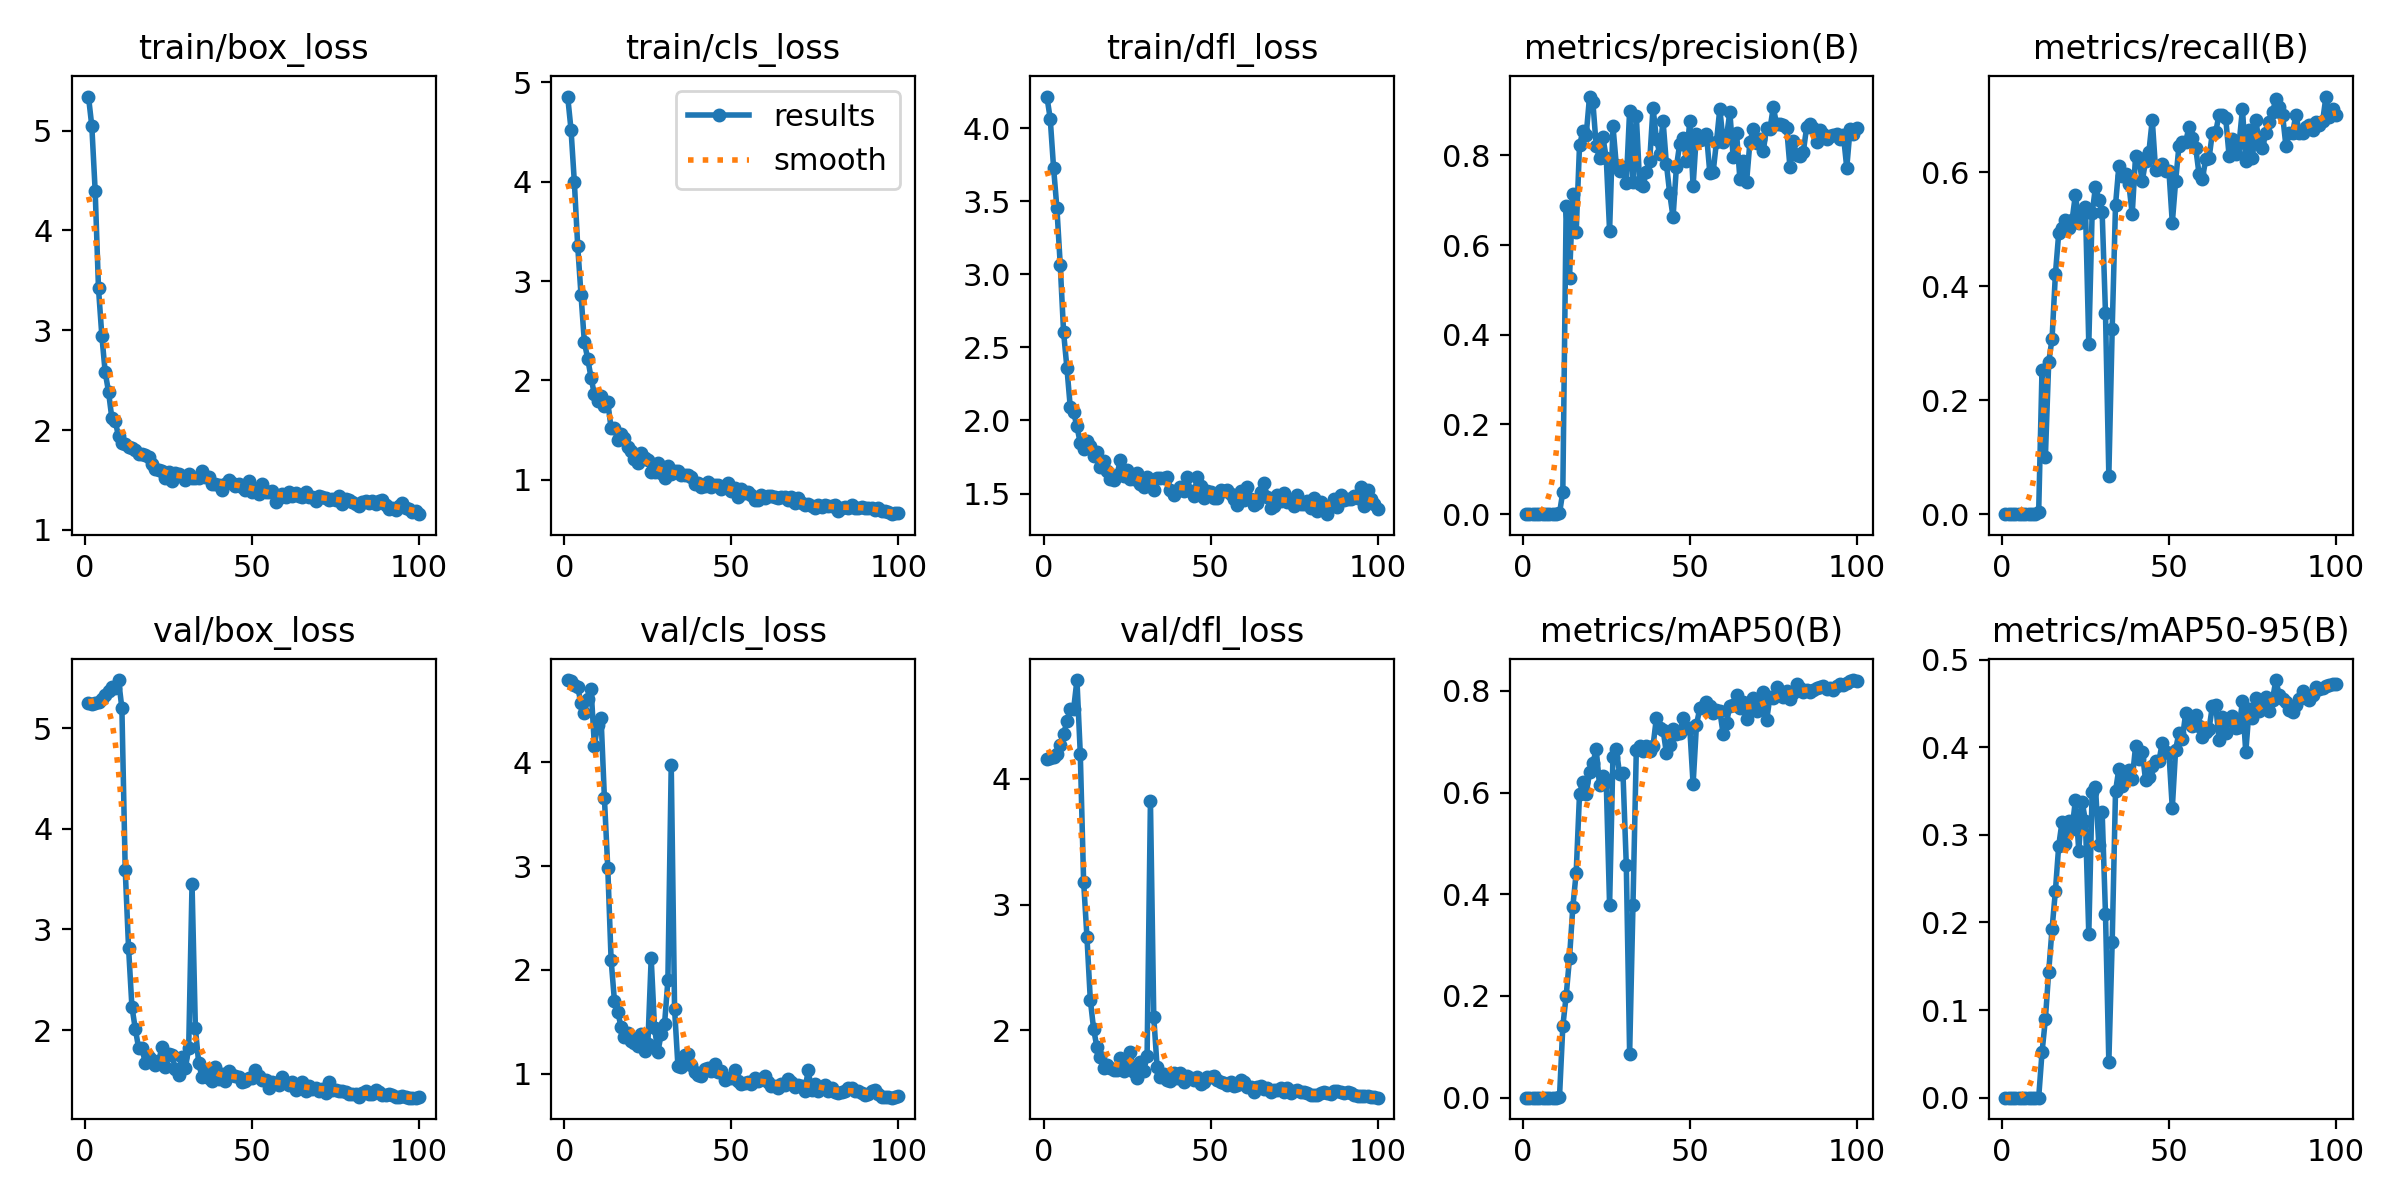

The data file committed next to this chart (first rows):
epoch, train/box_loss, train/cls_loss, train/dfl_loss, metrics/precision(B), metrics/recall(B), metrics/mAP50(B), metrics/mAP50-95(B), val/box_loss, val/cls_loss, val/dfl_loss, lr/pg0, lr/pg1, lr/pg2
1, 5.341, 4.856, 4.215, 0, 0, 0, 0, 5.244, 4.794, 4.159, 0.00014, 0.00014, 0.00014
2, 5.044, 4.523, 4.064, 0, 0, 0, 0, 5.243, 4.789, 4.159, 0.000297, 0.000297, 0.000297
3, 4.397, 3.994, 3.73, 0, 0, 0, 0, 5.246, 4.75, 4.169, 0.0004509, 0.0004509, 0.0004509
4, 3.419, 3.353, 3.453, 0, 0, 0, 0, 5.258, 4.726, 4.193, 0.0006016, 0.0006016, 0.0006016
5, 2.945, 2.857, 3.064, 0, 0, 0, 0, 5.293, 4.569, 4.27, 0.0007491, 0.0007491, 0.0007491
6, 2.58, 2.382, 2.603, 0, 0, 0, 0, 5.328, 4.476, 4.352, 0.0008935, 0.0008935, 0.0008935
7, 2.385, 2.219, 2.359, 0, 0, 0, 0, 5.37, 4.612, 4.456, 0.001035, 0.001035, 0.001035
8, 2.118, 2.026, 2.091, 0, 0, 0, 0, 5.405, 4.709, 4.553, 0.001173, 0.001173, 0.001173
9, 2.09, 1.86, 2.057, 0, 0, 0, 0, 5.403, 4.162, 4.55, 0.001308, 0.001308, 0.001308
10, 1.938, 1.791, 1.959, 0, 0, 0, 0, 5.477, 4.358, 4.782, 0.001439, 0.001439, 0.001439
11, 1.868, 1.842, 1.845, 0.00164, 0.00452, 0.00083, 8e-05, 5.198, 4.424, 4.198, 0.001568, 0.001568, 0.001568
12, 1.864, 1.738, 1.805, 0.05027, 0.2534, 0.1404, 0.0517, 3.591, 3.653, 3.182, 0.001693, 0.001693, 0.001693
13, 1.83, 1.783, 1.86, 0.6874, 0.09948, 0.2004, 0.08933, 2.817, 2.986, 2.739, 0.001762, 0.001762, 0.001762
14, 1.824, 1.519, 1.825, 0.5272, 0.267, 0.2746, 0.1439, 2.233, 2.096, 2.244, 0.001743, 0.001743, 0.001743
15, 1.805, 1.518, 1.759, 0.7147, 0.3077, 0.3755, 0.1924, 2.015, 1.701, 2.009, 0.001723, 0.001723, 0.001723
16, 1.763, 1.396, 1.785, 0.629, 0.4208, 0.4426, 0.2357, 1.824, 1.592, 1.866, 0.001703, 0.001703, 0.001703
17, 1.764, 1.461, 1.68, 0.8224, 0.4932, 0.5974, 0.2878, 1.822, 1.45, 1.786, 0.001683, 0.001683, 0.001683
18, 1.75, 1.42, 1.724, 0.8539, 0.5023, 0.6217, 0.315, 1.674, 1.354, 1.701, 0.001663, 0.001663, 0.001663
19, 1.734, 1.335, 1.652, 0.8458, 0.5158, 0.5977, 0.2891, 1.734, 1.391, 1.723, 0.001644, 0.001644, 0.001644
20, 1.663, 1.29, 1.603, 0.9312, 0.5023, 0.6394, 0.316, 1.699, 1.311, 1.705, 0.001624, 0.001624, 0.001624
21, 1.615, 1.211, 1.59, 0.9185, 0.5158, 0.6584, 0.307, 1.649, 1.296, 1.683, 0.001604, 0.001604, 0.001604
22, 1.605, 1.165, 1.63, 0.8205, 0.5611, 0.6847, 0.3397, 1.691, 1.261, 1.684, 0.001584, 0.001584, 0.001584
23, 1.595, 1.268, 1.729, 0.7946, 0.5113, 0.6139, 0.2817, 1.829, 1.377, 1.781, 0.001564, 0.001564, 0.001564
24, 1.522, 1.225, 1.621, 0.8405, 0.5246, 0.6326, 0.3381, 1.631, 1.219, 1.678, 0.001545, 0.001545, 0.001545
25, 1.58, 1.202, 1.66, 0.7943, 0.5385, 0.6211, 0.3156, 1.757, 1.285, 1.728, 0.001525, 0.001525, 0.001525
26, 1.485, 1.076, 1.601, 0.6319, 0.2986, 0.3781, 0.1867, 1.749, 2.112, 1.829, 0.001505, 0.001505, 0.001505
27, 1.568, 1.077, 1.599, 0.8663, 0.5279, 0.6694, 0.3493, 1.612, 1.444, 1.672, 0.001485, 0.001485, 0.001485
28, 1.56, 1.165, 1.643, 0.7791, 0.5744, 0.6855, 0.3543, 1.556, 1.206, 1.624, 0.001465, 0.001465, 0.001465
29, 1.545, 1.066, 1.567, 0.7661, 0.552, 0.6364, 0.289, 1.728, 1.383, 1.747, 0.001446, 0.001446, 0.001446
30, 1.503, 1.016, 1.542, 0.7749, 0.5297, 0.639, 0.3264, 1.621, 1.478, 1.681, 0.001426, 0.001426, 0.001426
31, 1.557, 1.141, 1.612, 0.7389, 0.3529, 0.4577, 0.2096, 1.821, 1.898, 1.795, 0.001406, 0.001406, 0.001406
32, 1.522, 1.061, 1.565, 0.9001, 0.06787, 0.08596, 0.04051, 3.45, 3.979, 3.821, 0.001386, 0.001386, 0.001386
33, 1.515, 1.089, 1.525, 0.7413, 0.3242, 0.3796, 0.1776, 2.022, 1.622, 2.106, 0.001366, 0.001366, 0.001366
34, 1.517, 1.086, 1.604, 0.8888, 0.5425, 0.6837, 0.3498, 1.669, 1.076, 1.708, 0.001347, 0.001347, 0.001347
35, 1.594, 1.046, 1.609, 0.7373, 0.6109, 0.6918, 0.3752, 1.535, 1.066, 1.633, 0.001327, 0.001327, 0.001327
36, 1.535, 1.046, 1.607, 0.7322, 0.5937, 0.6825, 0.3555, 1.607, 1.178, 1.658, 0.001307, 0.001307, 0.001307
37, 1.53, 1.054, 1.615, 0.7628, 0.5973, 0.6923, 0.3668, 1.524, 1.187, 1.605, 0.001287, 0.001287, 0.001287
38, 1.459, 1.029, 1.526, 0.7869, 0.5792, 0.6817, 0.3745, 1.498, 1.084, 1.598, 0.001267, 0.001267, 0.001267
39, 1.462, 0.9628, 1.488, 0.9065, 0.5266, 0.6913, 0.3633, 1.633, 1.019, 1.659, 0.001248, 0.001248, 0.001248
40, 1.452, 0.9653, 1.517, 0.8374, 0.629, 0.7463, 0.401, 1.514, 0.9844, 1.622, 0.001228, 0.001228, 0.001228
41, 1.401, 0.9294, 1.543, 0.8038, 0.6244, 0.7261, 0.387, 1.561, 0.9799, 1.661, 0.001208, 0.001208, 0.001208
42, 1.465, 0.9421, 1.518, 0.8776, 0.5842, 0.7239, 0.3946, 1.492, 1.04, 1.588, 0.001188, 0.001188, 0.001188
43, 1.5, 0.9741, 1.61, 0.7812, 0.6199, 0.6778, 0.3623, 1.593, 1.054, 1.639, 0.001168, 0.001168, 0.001168
44, 1.473, 0.9259, 1.517, 0.7151, 0.6362, 0.6931, 0.366, 1.549, 1.024, 1.621, 0.001149, 0.001149, 0.001149
45, 1.443, 0.9526, 1.486, 0.6621, 0.6923, 0.725, 0.3788, 1.545, 1.089, 1.608, 0.001129, 0.001129, 0.001129
46, 1.455, 0.9512, 1.611, 0.774, 0.6043, 0.716, 0.3846, 1.529, 1.011, 1.63, 0.001109, 0.001109, 0.001109
47, 1.433, 0.9107, 1.552, 0.8264, 0.6063, 0.7168, 0.3842, 1.488, 1.021, 1.577, 0.001089, 0.001089, 0.001089
48, 1.402, 0.9389, 1.471, 0.8394, 0.6149, 0.7469, 0.4054, 1.492, 0.9374, 1.588, 0.001069, 0.001069, 0.001069
49, 1.488, 0.9643, 1.516, 0.7885, 0.6018, 0.7264, 0.3947, 1.525, 0.957, 1.632, 0.00105, 0.00105, 0.00105
50, 1.383, 0.8829, 1.513, 0.8777, 0.6018, 0.7273, 0.393, 1.522, 0.9557, 1.632, 0.00103, 0.00103, 0.00103
51, 1.401, 0.9167, 1.467, 0.7316, 0.5113, 0.616, 0.3306, 1.598, 1.032, 1.636, 0.00101, 0.00101, 0.00101
52, 1.357, 0.8267, 1.47, 0.8488, 0.5844, 0.7323, 0.3974, 1.54, 0.9302, 1.604, 0.0009902, 0.0009902, 0.0009902
53, 1.458, 0.9066, 1.522, 0.8337, 0.6471, 0.766, 0.4168, 1.502, 0.9017, 1.593, 0.0009704, 0.0009704, 0.0009704
54, 1.379, 0.8678, 1.514, 0.8374, 0.6527, 0.7679, 0.4097, 1.5, 0.9137, 1.583, 0.0009506, 0.0009506, 0.0009506
55, 1.385, 0.874, 1.523, 0.8475, 0.654, 0.7771, 0.4387, 1.429, 0.915, 1.569, 0.0009308, 0.0009308, 0.0009308
56, 1.393, 0.8506, 1.497, 0.7617, 0.6787, 0.7692, 0.4326, 1.482, 0.9032, 1.595, 0.000911, 0.000911, 0.000911
57, 1.282, 0.7934, 1.461, 0.7628, 0.6606, 0.7554, 0.4243, 1.472, 0.9528, 1.562, 0.0008912, 0.0008912, 0.0008912
58, 1.322, 0.7964, 1.419, 0.8306, 0.6436, 0.7621, 0.437, 1.457, 0.9303, 1.564, 0.0008714, 0.0008714, 0.0008714
59, 1.363, 0.8477, 1.521, 0.9041, 0.5973, 0.7598, 0.4239, 1.537, 0.9458, 1.609, 0.0008516, 0.0008516, 0.0008516
60, 1.328, 0.8198, 1.459, 0.8295, 0.5882, 0.7155, 0.4118, 1.478, 0.9746, 1.59, 0.0008318, 0.0008318, 0.0008318
... 40 more rows
